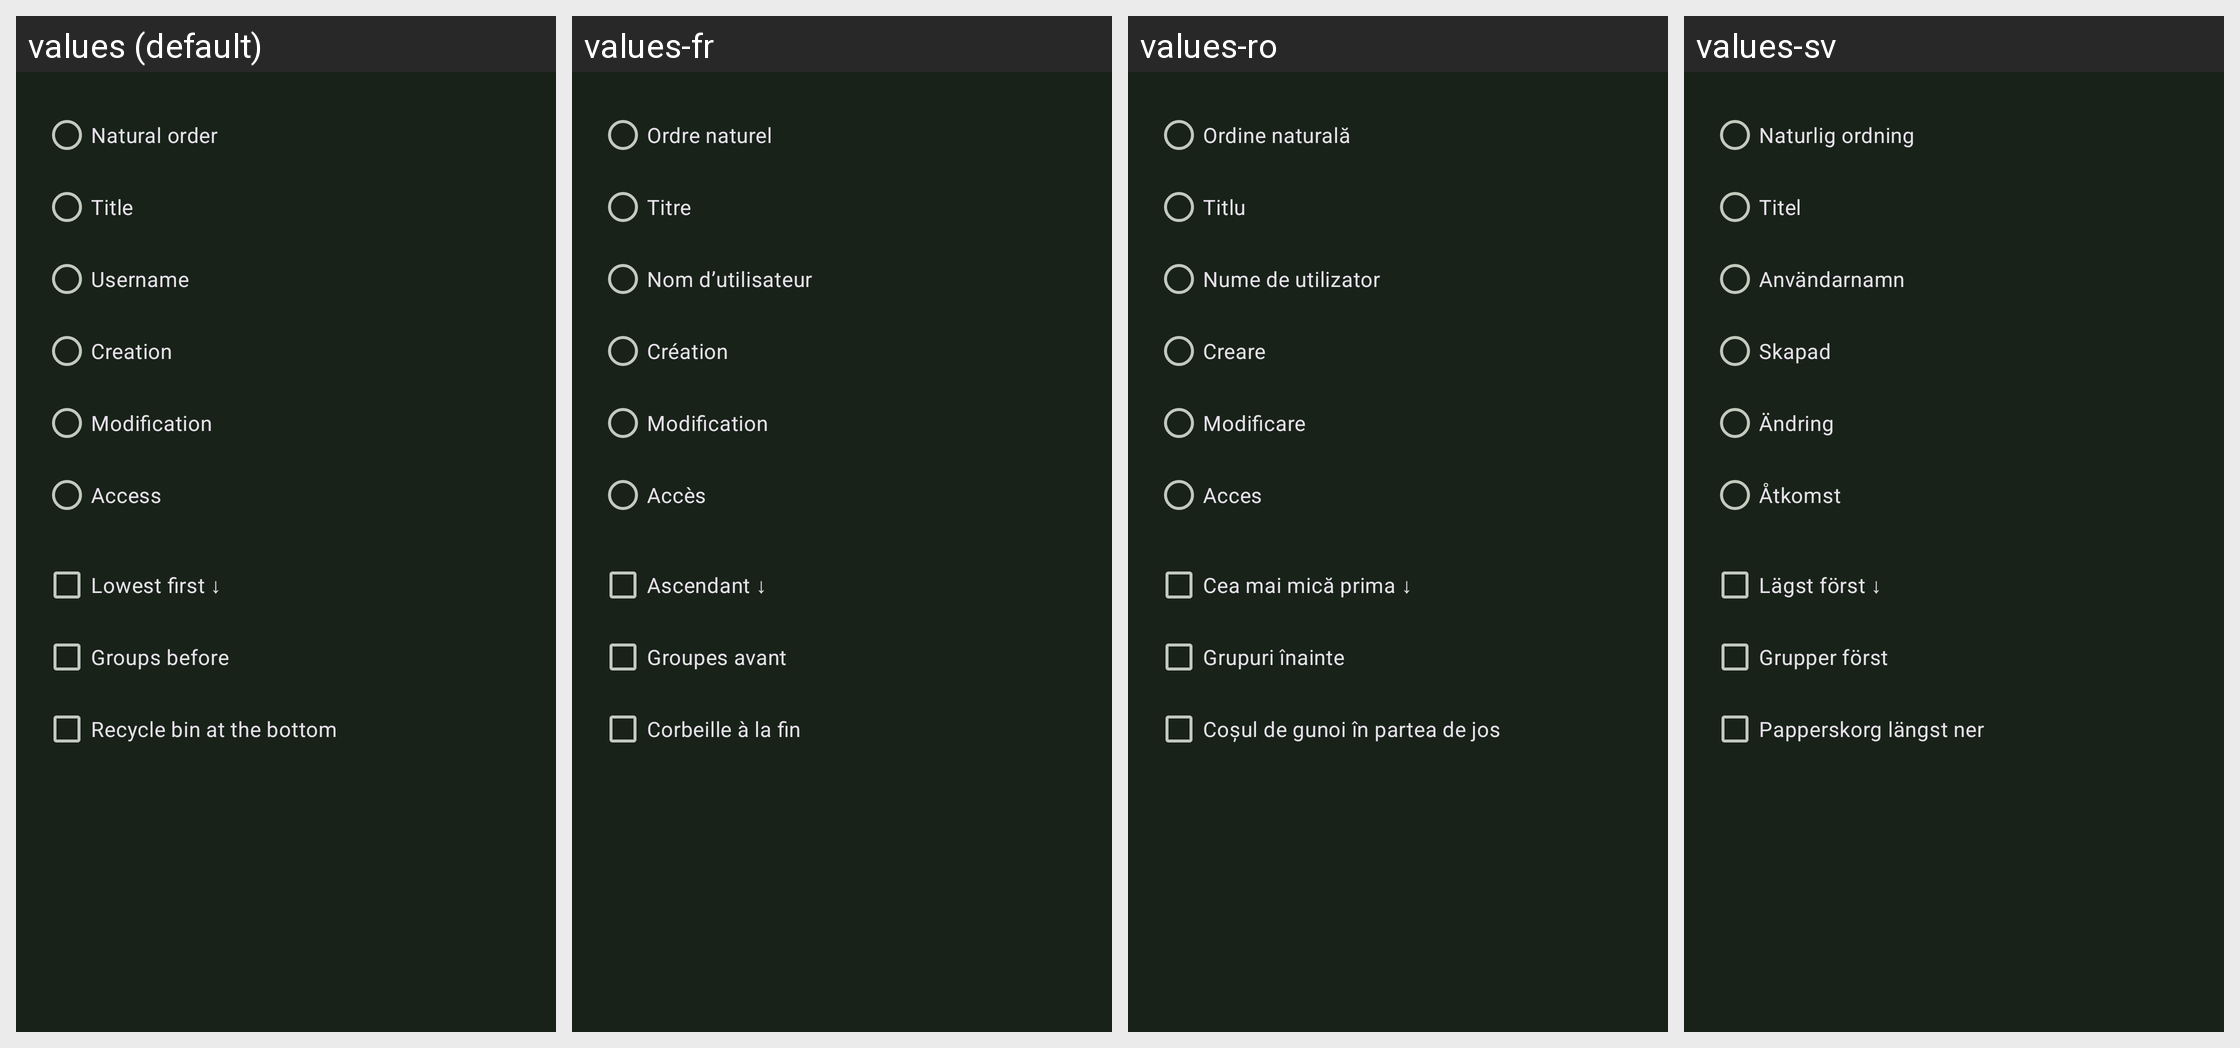

The Android screen above is rendered under several locales of the same app. Produce the string resources it draws, with the default and per-locale values.
Android screen res/layout/fragment_sort_selection.xml rendered under 4 locales, left to right: values (default), values-fr, values-ro, values-sv. Device: Nexus 5 (rendered at 1080×1920; each locale shown at half size, 540×960, under a caption strip naming it); theme KeepassDXStyle.Night.
Other locales in the repository, not shown: values-ar, values-az, values-be, values-bg, values-bn, values-bn-rBD, values-ca, values-ckb, values-cs, values-da, values-de, values-el, values-en-rGB, values-eo, values-es, values-et, values-eu, values-fa, values-fi, values-fil, values-gl, values-hi, values-hr, values-hu, values-id, values-in, values-it, values-iw, values-ja, values-jv, values-kk, values-ko, values-lt, values-lv, values-mk, values-ml, values-mr, values-my, values-nb, values-nb-rNO, values-ne, values-nl, values-nn, values-or, values-pa, values-pl, values-pt, values-pt-rBR, values-pt-rPT, values-ru, values-sk, values-sl, values-sq, values-sr, values-ta, values-te, values-th, values-tok, values-tr, values-tt, values-uk, values-ur, values-uz, values-vi, values-zh-rCN, values-zh-rTW.
Strings drawn on this screen, with the default value and each locale's value (text and hints the layout hard-codes, and strings that could not be matched under every locale, appear in the picture but are not listed):

sort_db
  values: Natural order
  values-fr: Ordre naturel
  values-ro: Ordine naturală
  values-sv: Naturlig ordning

sort_title
  values: Title
  values-fr: Titre
  values-ro: Titlu
  values-sv: Titel

sort_username
  values: Username
  values-fr: Nom d’utilisateur
  values-ro: Nume de utilizator
  values-sv: Användarnamn

sort_creation_time
  values: Creation
  values-fr: Création
  values-ro: Creare
  values-sv: Skapad

sort_last_modify_time
  values: Modification
  values-fr: Modification
  values-ro: Modificare
  values-sv: Ändring

sort_last_access_time
  values: Access
  values-fr: Accès
  values-ro: Acces
  values-sv: Åtkomst

sort_ascending
  values: Lowest first ↓
  values-fr: Ascendant ↓
  values-ro: Cea mai mică prima ↓
  values-sv: Lägst först ↓

sort_groups_before
  values: Groups before
  values-fr: Groupes avant
  values-ro: Grupuri înainte
  values-sv: Grupper först

sort_recycle_bin_bottom
  values: Recycle bin at the bottom
  values-fr: Corbeille à la fin
  values-ro: Coșul de gunoi în partea de jos
  values-sv: Papperskorg längst ner
